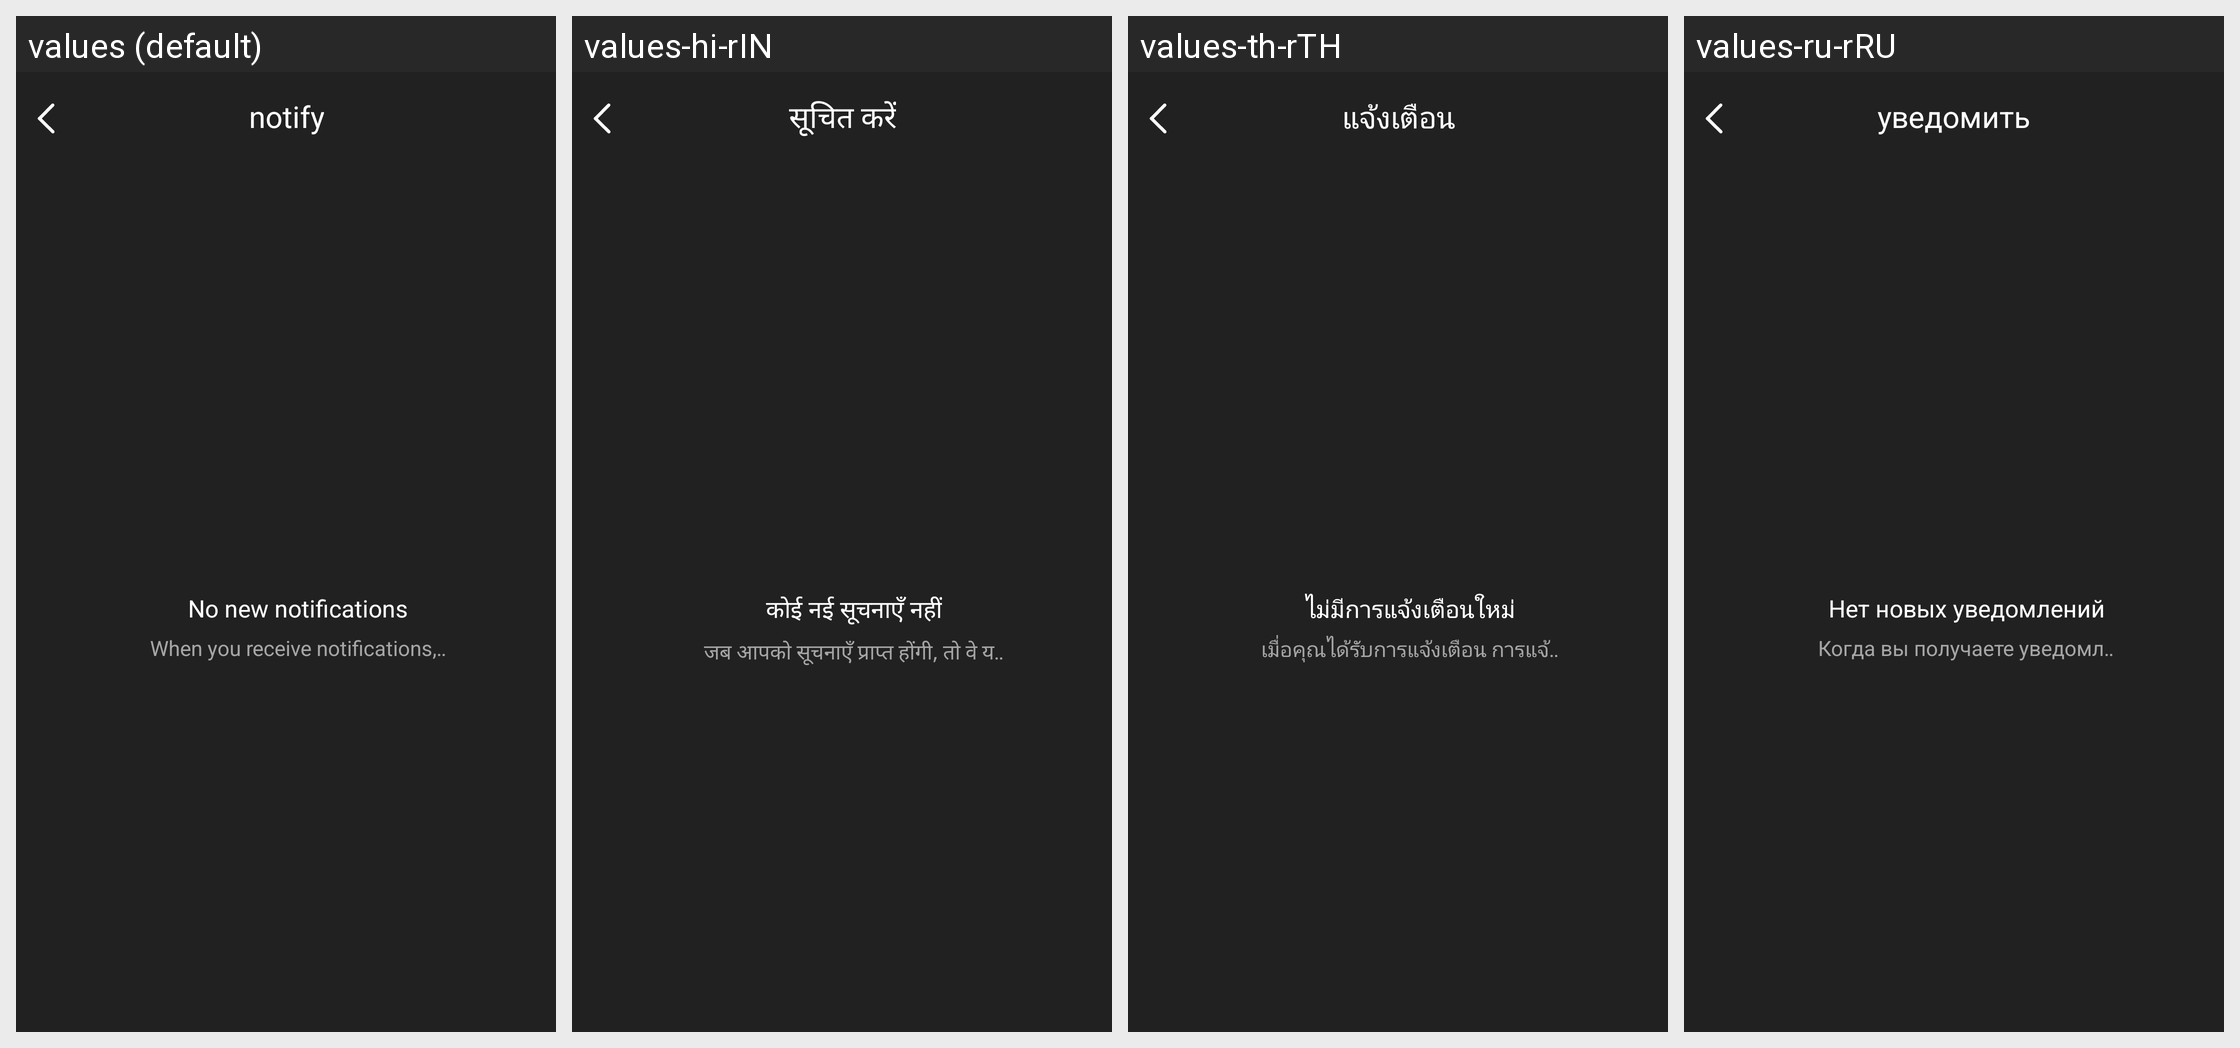

The Android screen above is rendered under several locales of the same app. Produce the string resources it draws, with the default and per-locale values.
Android screen res/layout/activity_notifications.xml rendered under 4 locales, left to right: values (default), values-hi-rIN, values-th-rTH, values-ru-rRU. Device: Nexus 5 (rendered at 1080×1920; each locale shown at half size, 540×960, under a caption strip naming it); theme Theme.GlassStudio.
Other locales in the repository, not shown: values-ar, values-de, values-es, values-fr, values-in-rID, values-it-rIT, values-ja, values-ko-rKR, values-pt, values-pt-rBR, values-tr-rTR, values-vi-rVN, values-zh-rCN, values-zh-rHK, values-zh-rTW.
Strings drawn on this screen, with the default value and each locale's value (text and hints the layout hard-codes, and strings that could not be matched under every locale, appear in the picture but are not listed):

h_glass_26
  values: notify
  values-hi-rIN: सूचित करें
  values-th-rTH: แจ้งเตือน
  values-ru-rRU: уведомить

h_glass_84
  values: No new notifications
  values-hi-rIN: कोई नई सूचनाएँ नहीं
  values-th-rTH: ไม่มีการแจ้งเตือนใหม่
  values-ru-rRU: Нет новых уведомлений

h_glass_85
  values: When you receive notifications, they will appear here
  values-hi-rIN: जब आपको सूचनाएँ प्राप्त होंगी, तो वे यहाँ दिखाई देंगी
  values-th-rTH: เมื่อคุณได้รับการแจ้งเตือน การแจ้งเตือนจะปรากฏที่นี่
  values-ru-rRU: Когда вы получаете уведомления, они появляются здесь
